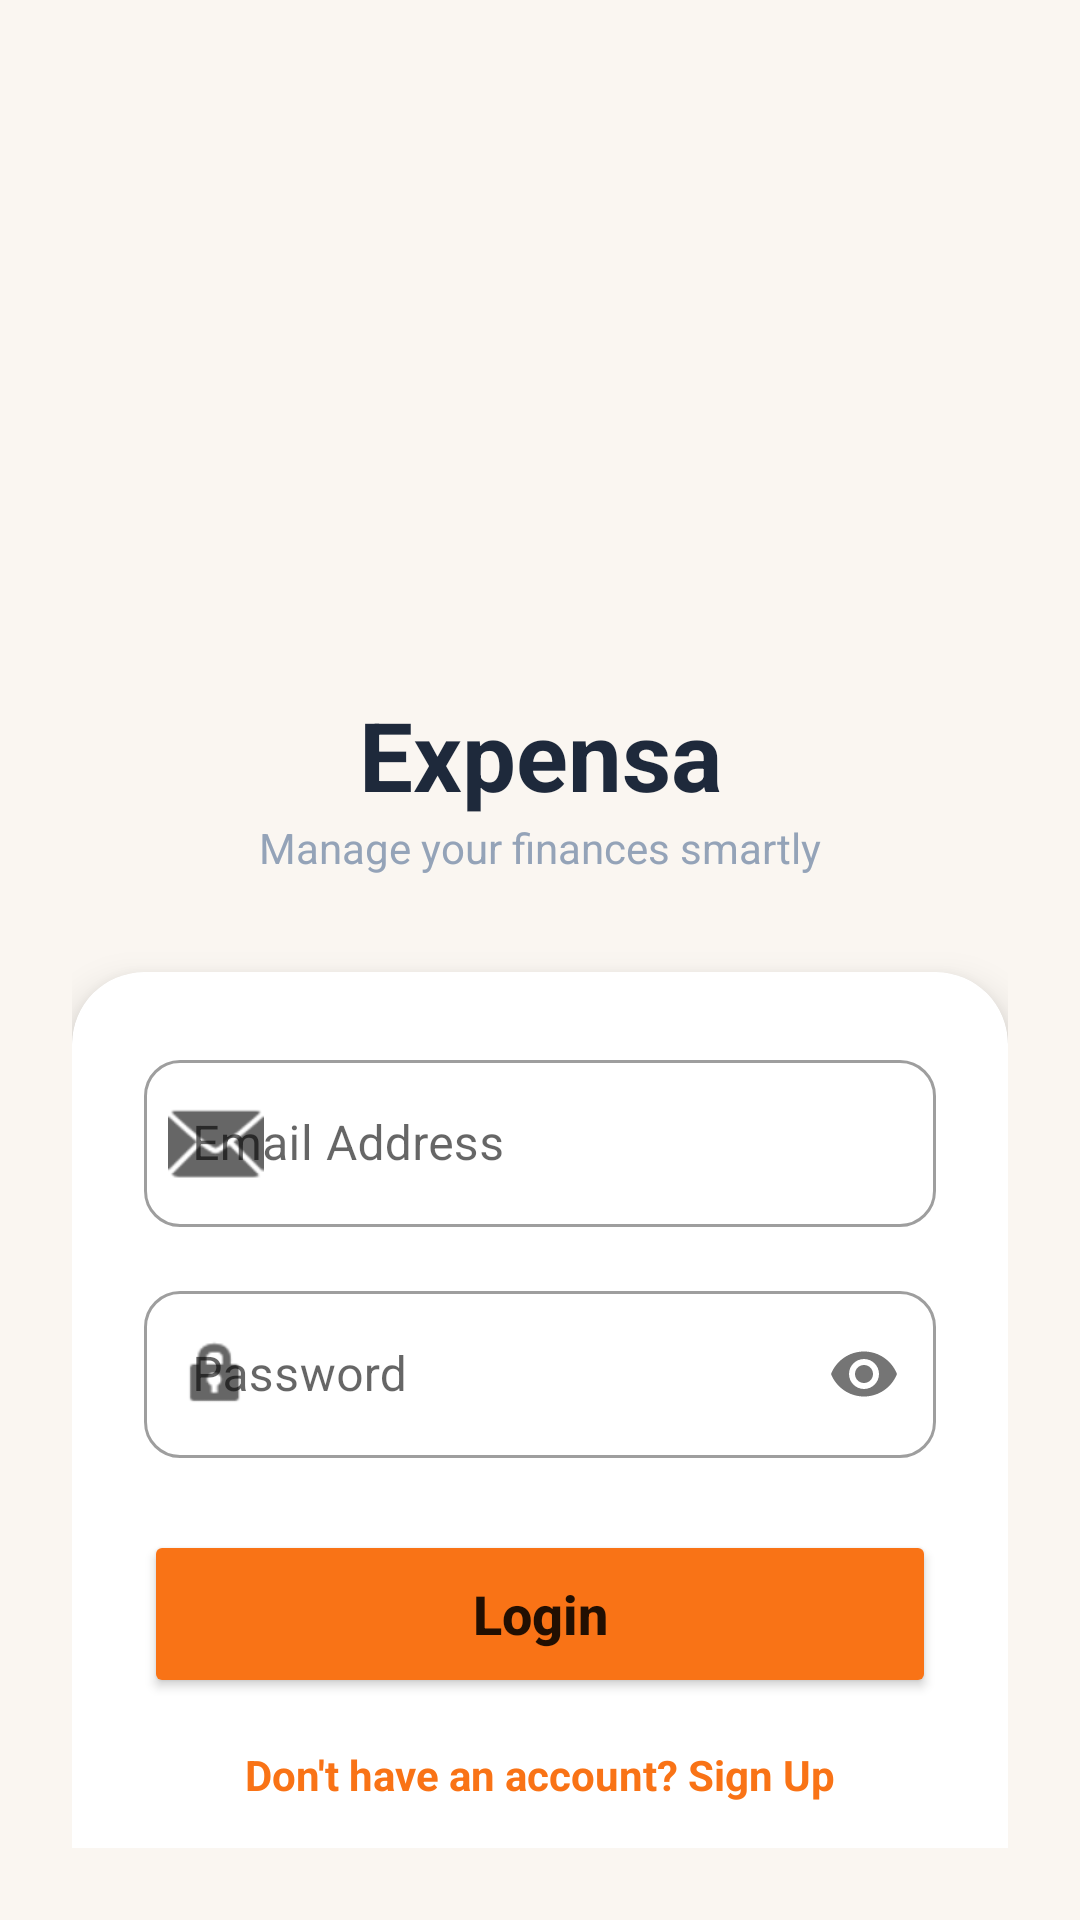

Reconstruct the res/layout file that produces this screen, plus the resources it refers to.
<!-- AndroidManifest.xml: application theme Theme.SmartExpense -->
<!-- res/layout/activity_login.xml -->
<?xml version="1.0" encoding="utf-8"?>
<androidx.constraintlayout.widget.ConstraintLayout xmlns:android="http://schemas.android.com/apk/res/android"
    xmlns:app="http://schemas.android.com/apk/res-auto"
    android:layout_width="match_parent"
    android:layout_height="match_parent"
    android:background="@color/jio_background"
    android:padding="24dp">

    <ImageView
        android:id="@+id/ivLogo"
        android:layout_width="150dp"
        android:layout_height="150dp"
        android:layout_marginTop="48dp"
        android:src="@drawable/logo_expensa"
        app:layout_constraintEnd_toEndOf="parent"
        app:layout_constraintStart_toStartOf="parent"
        app:layout_constraintTop_toTopOf="parent" />

    <TextView
        android:id="@+id/tvAppName"
        android:layout_width="wrap_content"
        android:layout_height="wrap_content"
        android:layout_marginTop="8dp"
        android:text="Expensa"
        android:textColor="@color/jio_text_primary"
        android:textSize="32sp"
        android:textStyle="bold"
        app:layout_constraintEnd_toEndOf="parent"
        app:layout_constraintStart_toStartOf="parent"
        app:layout_constraintTop_toBottomOf="@id/ivLogo" />

    <TextView
        android:id="@+id/tvTagline"
        android:layout_width="wrap_content"
        android:layout_height="wrap_content"
        android:text="Manage your finances smartly"
        android:textColor="@color/jio_text_secondary"
        android:textSize="14sp"
        app:layout_constraintEnd_toEndOf="parent"
        app:layout_constraintStart_toStartOf="parent"
        app:layout_constraintTop_toBottomOf="@id/tvAppName" />

    <androidx.cardview.widget.CardView
        android:id="@+id/cardForm"
        android:layout_width="match_parent"
        android:layout_height="wrap_content"
        android:layout_marginTop="32dp"
        app:cardCornerRadius="24dp"
        app:cardElevation="8dp"
        app:layout_constraintTop_toBottomOf="@id/tvTagline">

        <LinearLayout
            android:layout_width="match_parent"
            android:layout_height="wrap_content"
            android:orientation="vertical"
            android:padding="24dp">

            <com.google.android.material.textfield.TextInputLayout
                android:id="@+id/nameLayout"
                style="@style/Widget.MaterialComponents.TextInputLayout.OutlinedBox"
                android:layout_width="match_parent"
                android:layout_height="wrap_content"
                android:layout_marginBottom="16dp"
                android:hint="Full Name"
                android:visibility="gone"
                app:boxCornerRadiusBottomEnd="12dp"
                app:boxCornerRadiusBottomStart="12dp"
                app:boxCornerRadiusTopEnd="12dp"
                app:boxCornerRadiusTopStart="12dp"
                app:startIconDrawable="@android:drawable/ic_menu_myplaces">

                <com.google.android.material.textfield.TextInputEditText
                    android:id="@+id/etName"
                    android:layout_width="match_parent"
                    android:layout_height="wrap_content"
                    android:inputType="textPersonName" />
            </com.google.android.material.textfield.TextInputLayout>

            <com.google.android.material.textfield.TextInputLayout
                style="@style/Widget.MaterialComponents.TextInputLayout.OutlinedBox"
                android:layout_width="match_parent"
                android:layout_height="wrap_content"
                android:layout_marginBottom="16dp"
                android:hint="Email Address"
                app:boxCornerRadiusBottomEnd="12dp"
                app:boxCornerRadiusBottomStart="12dp"
                app:boxCornerRadiusTopEnd="12dp"
                app:boxCornerRadiusTopStart="12dp"
                app:startIconDrawable="@android:drawable/ic_dialog_email">

                <com.google.android.material.textfield.TextInputEditText
                    android:id="@+id/etEmail"
                    android:layout_width="match_parent"
                    android:layout_height="wrap_content"
                    android:inputType="textEmailAddress" />
            </com.google.android.material.textfield.TextInputLayout>

            <com.google.android.material.textfield.TextInputLayout
                style="@style/Widget.MaterialComponents.TextInputLayout.OutlinedBox"
                android:layout_width="match_parent"
                android:layout_height="wrap_content"
                android:layout_marginBottom="24dp"
                android:hint="Password"
                app:boxCornerRadiusBottomEnd="12dp"
                app:boxCornerRadiusBottomStart="12dp"
                app:boxCornerRadiusTopEnd="12dp"
                app:boxCornerRadiusTopStart="12dp"
                app:passwordToggleEnabled="true"
                app:startIconDrawable="@android:drawable/ic_lock_idle_lock">

                <com.google.android.material.textfield.TextInputEditText
                    android:id="@+id/etPassword"
                    android:layout_width="match_parent"
                    android:layout_height="wrap_content"
                    android:inputType="textPassword" />
            </com.google.android.material.textfield.TextInputLayout>

            <Button
                android:id="@+id/btnLogin"
                android:layout_width="match_parent"
                android:layout_height="56dp"
                android:backgroundTint="@color/jio_primary"
                android:text="Login"
                android:textAllCaps="false"
                android:textSize="18sp"
                android:textStyle="bold"
                app:cornerRadius="12dp" />

            <TextView
                android:id="@+id/tvSignup"
                android:layout_width="wrap_content"
                android:layout_height="wrap_content"
                android:layout_gravity="center"
                android:layout_marginTop="16dp"
                android:text="Don't have an account? Sign Up"
                android:textColor="@color/jio_primary"
                android:textStyle="bold" />

            <TextView
                android:id="@+id/tvServerConfig"
                android:layout_width="wrap_content"
                android:layout_height="wrap_content"
                android:layout_gravity="center"
                android:layout_marginTop="16dp"
                android:text="⚙ Server Config"
                android:textColor="@color/jio_text_secondary"
                android:textStyle="italic" />

        </LinearLayout>
    </androidx.cardview.widget.CardView>

    <LinearLayout
        android:id="@+id/modeInfo"
        android:layout_width="match_parent"
        android:layout_height="wrap_content"
        android:layout_marginTop="16dp"
        android:background="#FFF3E0"
        android:orientation="vertical"
        android:padding="12dp"
        app:layout_constraintTop_toBottomOf="@id/cardForm">

        <TextView
            android:id="@+id/tvModeInfo"
            android:layout_width="wrap_content"
            android:layout_height="wrap_content"
            android:text="New user? Tap 'Sign Up' to create an account"
            android:textColor="#E65100"
            android:textSize="12sp" />
    </LinearLayout>

    <TextView
        android:id="@+id/tvError"
        android:layout_width="match_parent"
        android:layout_height="wrap_content"
        android:layout_marginTop="12dp"
        android:background="#FFEBEE"
        android:padding="12dp"
        android:textColor="@color/jio_error"
        android:textSize="12sp"
        android:visibility="gone"
        app:layout_constraintTop_toBottomOf="@id/modeInfo" />

</androidx.constraintlayout.widget.ConstraintLayout>
<!-- resources referenced by this layout -->
<resources>
  <color name="jio_background">@color/background</color>
  <color name="jio_error">#EF4444</color>
  <color name="jio_primary">@color/primary</color>
  <color name="jio_text_primary">@color/textDark</color>
  <color name="jio_text_secondary">@color/textGray</color>
  <style name="Theme.SmartExpense" parent="Theme.MaterialComponents.Light.NoActionBar">
          
          <item name="colorPrimary">@color/primary</item>
          <item name="colorPrimaryVariant">@color/primary_dark</item>
          <item name="colorOnPrimary">@color/white</item>
          
          <item name="colorSecondary">@color/primary</item>
          <item name="colorSecondaryVariant">@color/primary_dark</item>
          <item name="colorOnSecondary">@color/white</item>
          
          <item name="android:statusBarColor">@color/background</item>
          <item name="android:windowLightStatusBar">true</item>
          
          <item name="android:windowBackground">@color/background</item>
          
          <item name="cardViewStyle">@style/ExpensaCardStyle</item>
      </style>
  <color name="background">#FAF6F1</color>
  <color name="primary">#F97316</color>
  <color name="textDark">#1E293B</color>
  <color name="textGray">#94A3B8</color>
  <color name="primary_dark">#C2410C</color>
  <color name="white">#FFFFFFFF</color>
  <style name="ExpensaCardStyle" parent="Widget.MaterialComponents.CardView">
          <item name="cardCornerRadius">16dp</item>
          <item name="cardElevation">2dp</item>
          <item name="cardBackgroundColor">@color/cardBackground</item>
      </style>
  <color name="cardBackground">#FFFFFF</color>
</resources>
